Labelled photos from "noodles", an image-classification folder in nakam7/keras-cnn-demo. The possible labels are: ramen, udon.

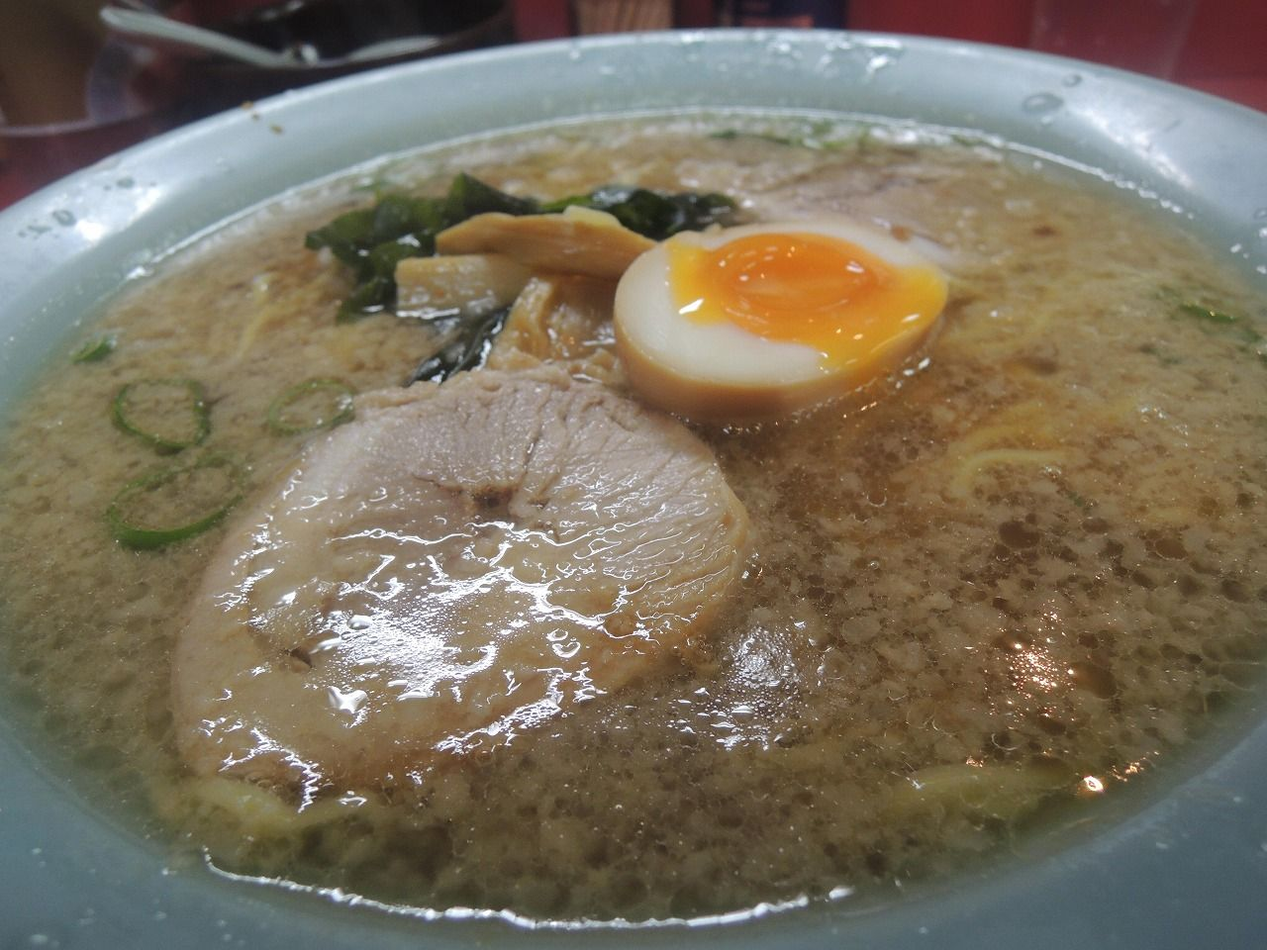
Label: ramen

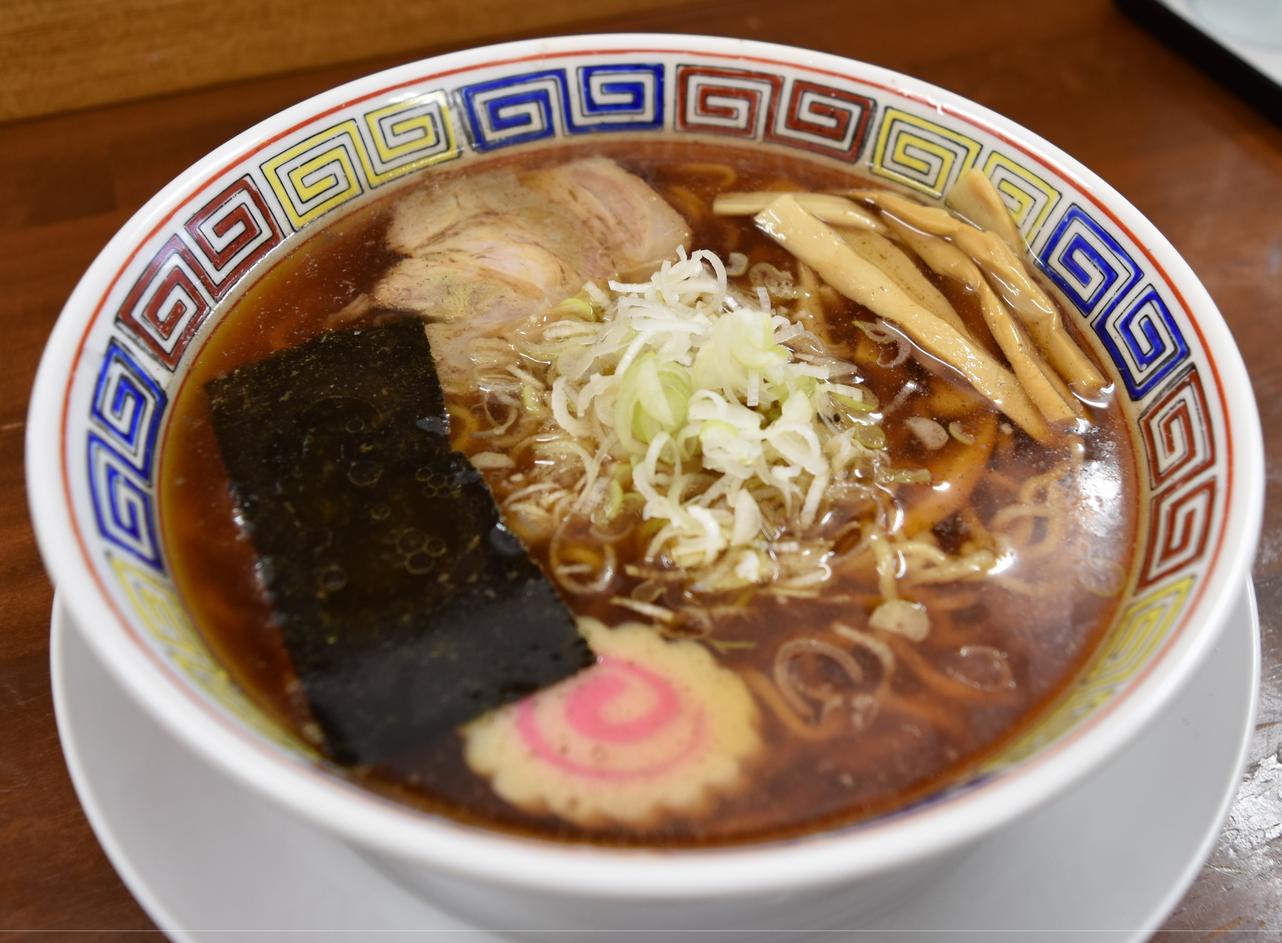
Label: ramen

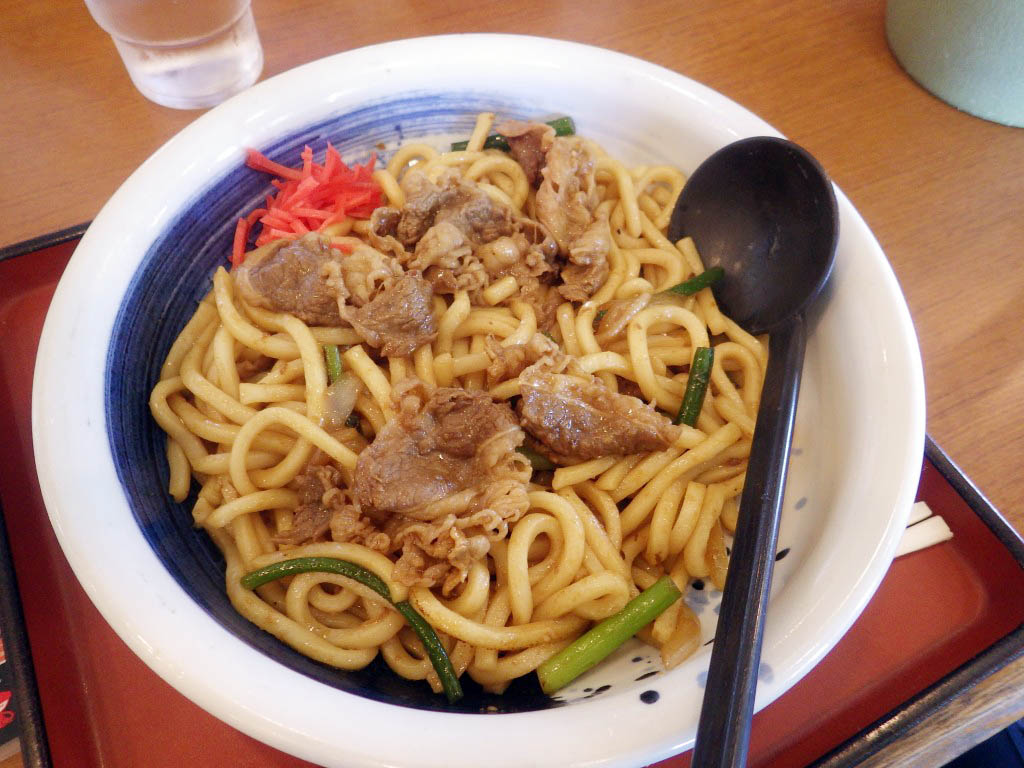
Label: udon

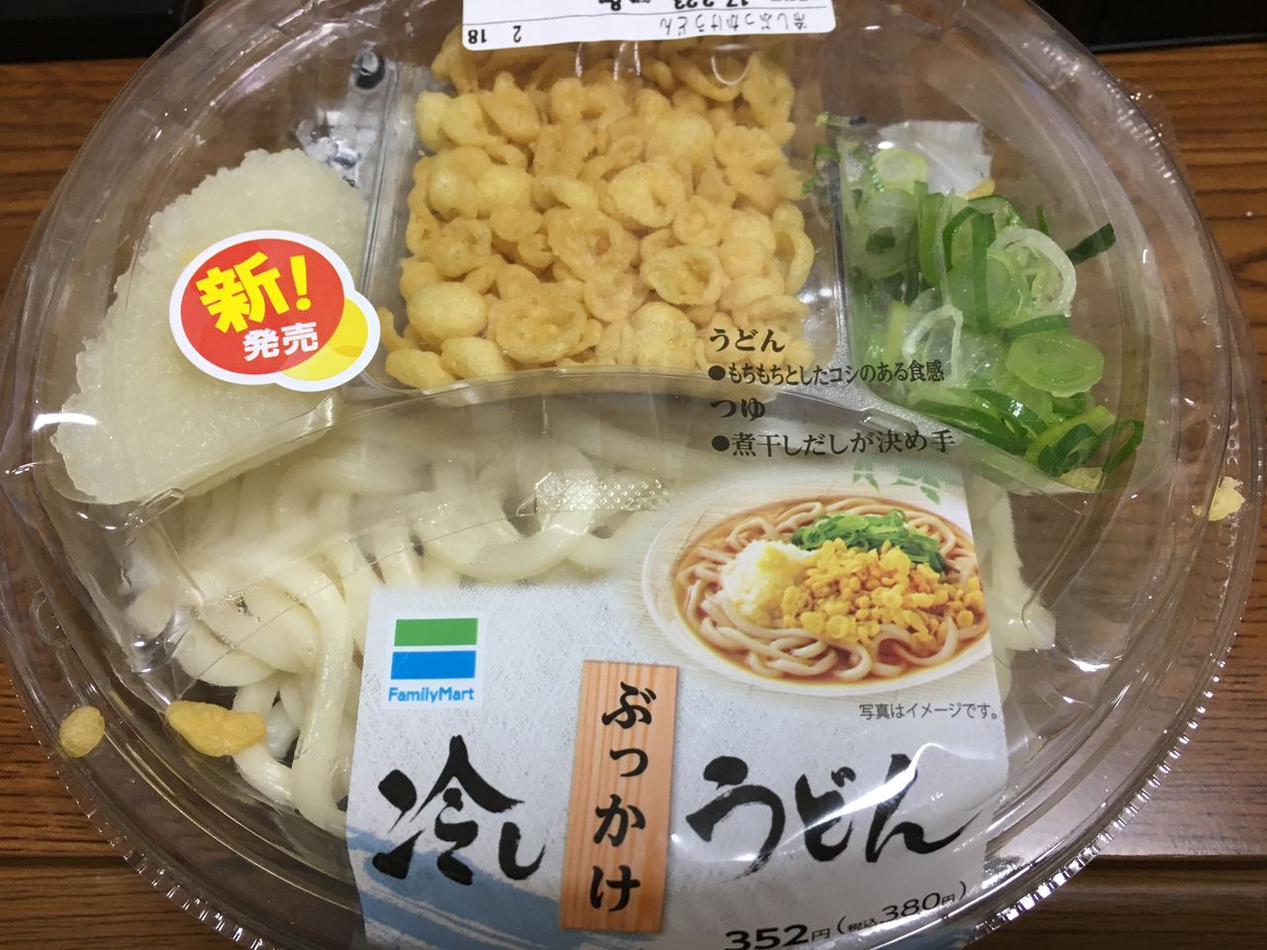
Label: udon

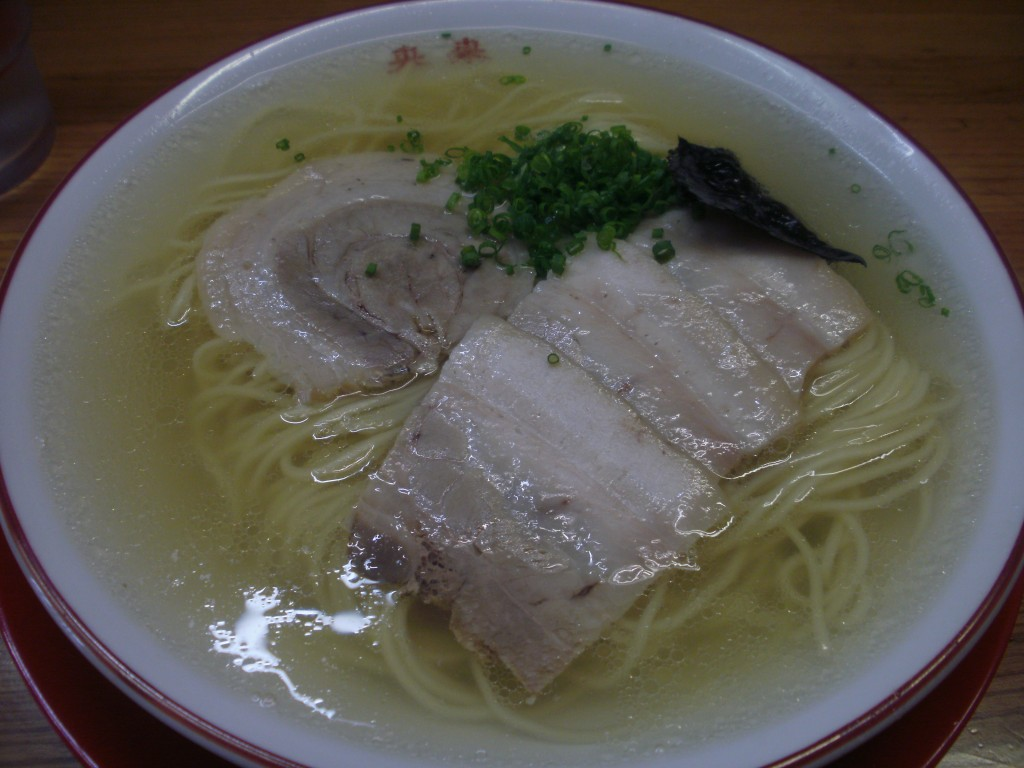
Label: ramen

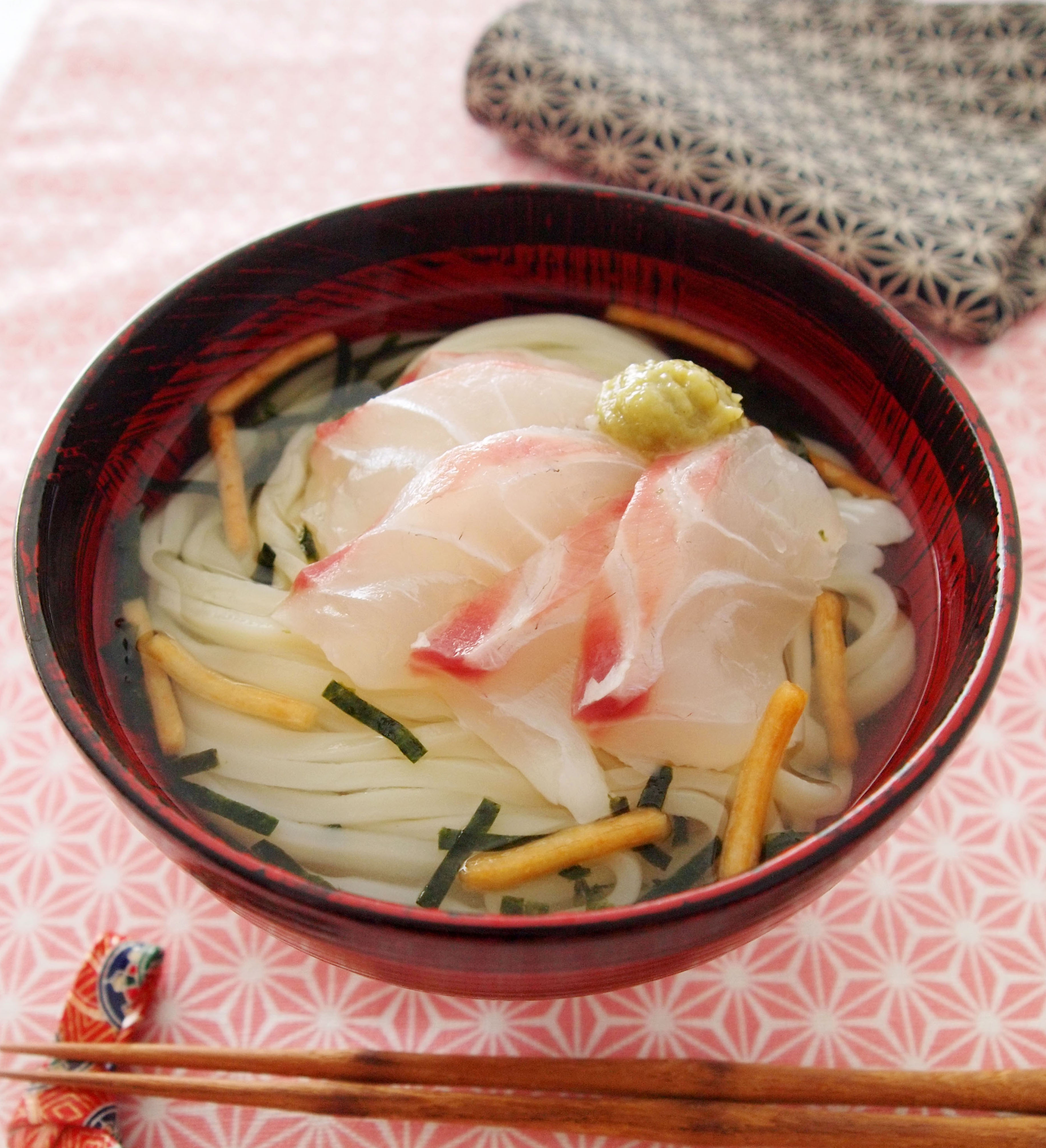
Label: udon
